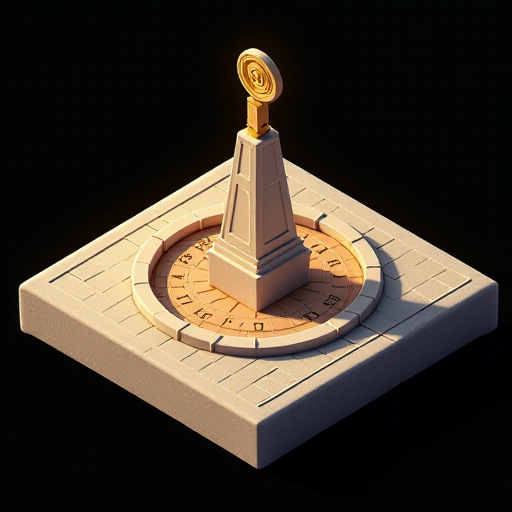
Generation parameters embedded in this image by AUTOMATIC1111 Stable Diffusion web UI or a fork of it (Forge, ...) (PNG 'parameters' text chunk):
Sundial, in the style of a detailed 3D realistic cartoon isometric city sim, no background or shadows around the tile, omnidirectional lighting, fitting completely in frame, plain black background
Steps: 20, Sampler: Euler, Schedule type: Simple, CFG scale: 1, Distilled CFG Scale: 3.5, Seed: 2725918215, Size: 512x512, Model hash: c161224931, Model: flux1-dev-bnb-nf4, Version: f2.0.1v1.10.1-previous-515-gae9380bd